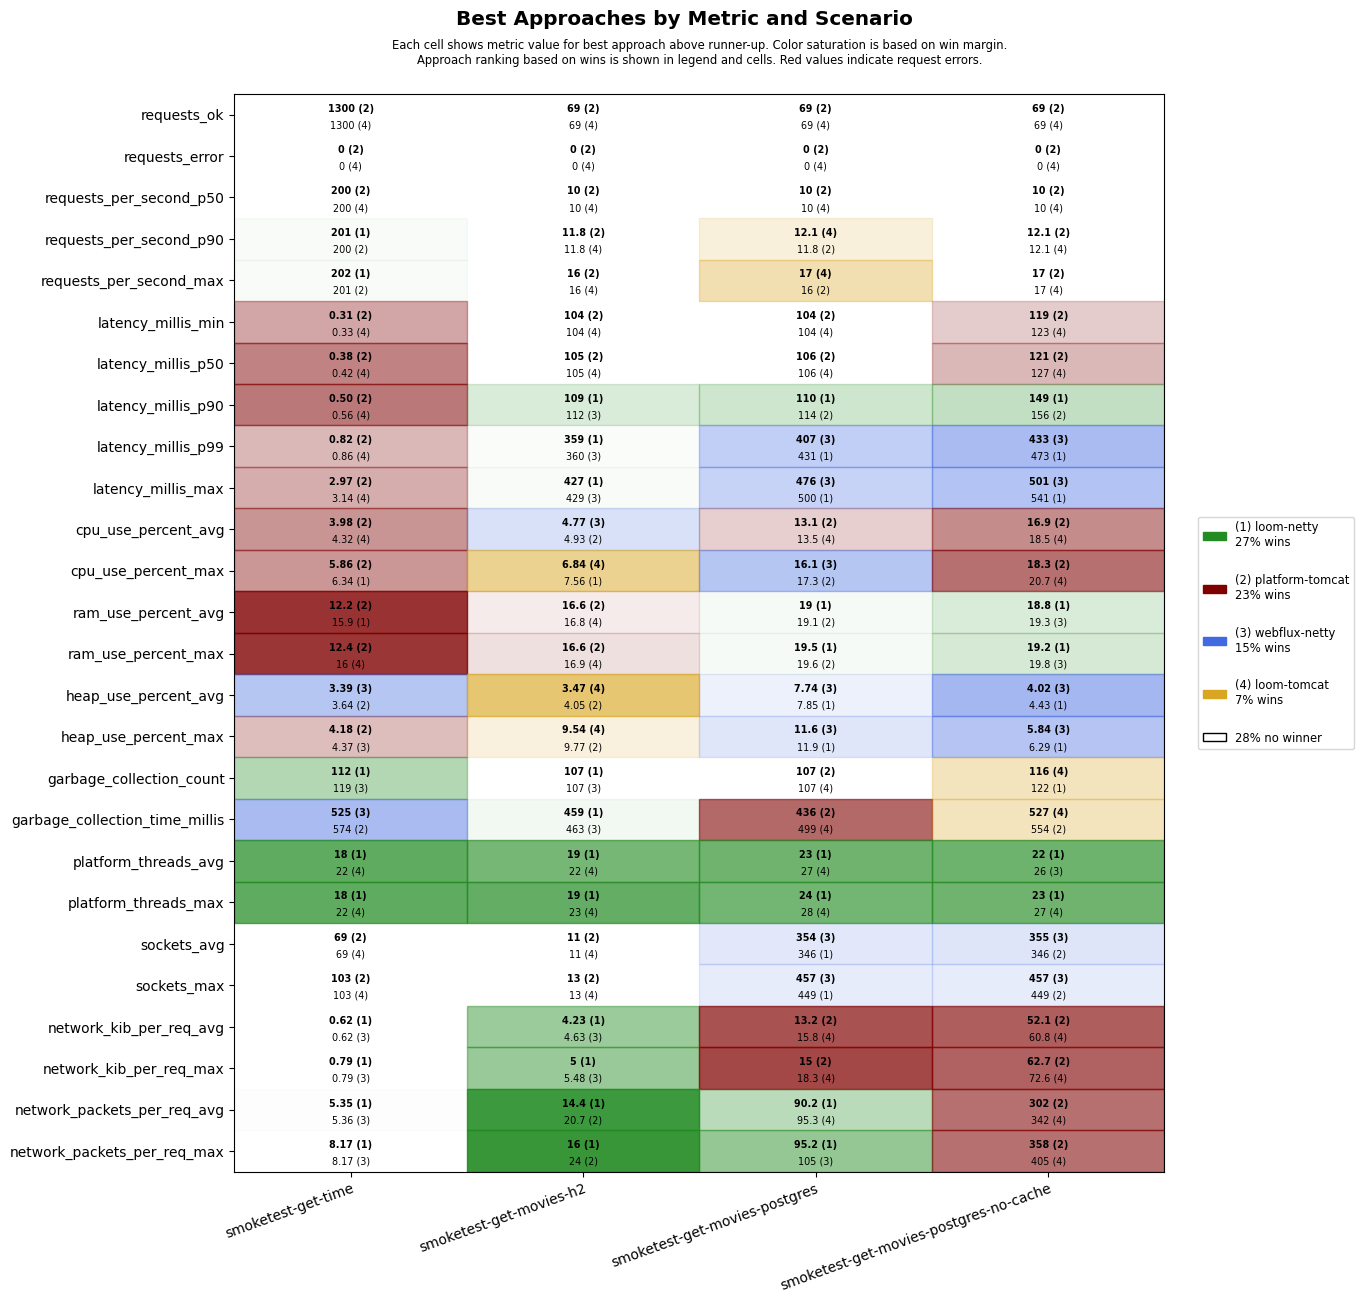

Source data for this figure (header and first rows):
scenario, approach, requests_ok, requests_error, requests_per_second_p50, requests_per_second_p90, requests_per_second_max, latency_millis_min, latency_millis_p50, latency_millis_p90, latency_millis_p99, latency_millis_max, cpu_use_percent_avg, cpu_use_percent_max, ram_use_percent_avg, ram_use_percent_max, heap_use_percent_avg, heap_use_percent_max, garbage_collection_count, garbage_collection_time_millis, platform_threads_avg, platform_threads_max, sockets_avg, sockets_max
smoketest-get-time, platform-tomcat, 1300, 0, 200, 200, 201, 0.31, 0.38, 0.50, 0.82, 2.97, 3.98, 5.86, 12.2, 12.4, 3.64, 4.18, 126, 574, 63, 63, 69, 103
smoketest-get-time, loom-tomcat, 1300, 0, 200, 200, 201, 0.33, 0.42, 0.56, 0.86, 3.14, 4.32, 6.55, 16.0, 16.0, 4.49, 6.01, 126, 581, 22, 22, 69, 103
smoketest-get-time, loom-netty, 1300, 0, 200, 201, 202, 0.41, 0.52, 0.69, 1.11, 3.50, 4.89, 6.34, 15.9, 16.0, 4.24, 5.88, 112, 581, 18, 18, 69, 103
smoketest-get-time, webflux-netty, 1300, 0, 200, 200, 201, 0.39, 0.48, 0.67, 1.12, 3.70, 4.55, 7.06, 16.3, 16.4, 3.39, 4.37, 119, 525, 22, 22, 69, 103
smoketest-get-movies-h2, platform-tomcat, 69, 0, 10, 11.8, 16, 104, 105, 121, 595, 664, 4.93, 7.75, 16.6, 16.6, 4.05, 9.77, 131, 582, 29, 30, 11, 13
smoketest-get-movies-h2, loom-tomcat, 69, 0, 10, 11.8, 16, 104, 105, 137, 633, 699, 4.93, 6.84, 16.8, 16.9, 3.47, 9.54, 134, 612, 22, 23, 11, 13
smoketest-get-movies-h2, loom-netty, 69, 0, 10, 11.2, 14, 104, 106, 109, 359, 427, 4.93, 7.56, 16.8, 16.9, 6.86, 10.5, 107, 459, 19, 19, 11, 13
smoketest-get-movies-h2, webflux-netty, 69, 0, 10, 11.2, 14, 104, 106, 112, 360, 429, 4.77, 8.04, 16.8, 17.0, 6.89, 10.5, 107, 463, 23, 23, 11, 13
smoketest-get-movies-postgres, platform-tomcat, 69, 0, 10, 11.8, 16, 104, 106, 114, 630, 697, 13.1, 17.3, 19.1, 19.6, 8.44, 13.5, 107, 436, 31, 33, 335, 439
smoketest-get-movies-postgres, loom-tomcat, 69, 0, 10, 12.1, 17, 104, 106, 138, 680, 753, 13.5, 17.3, 19.1, 19.6, 8.59, 13.6, 107, 499, 27, 28, 337, 441
smoketest-get-movies-postgres, loom-netty, 69, 0, 10, 11.2, 14, 104, 107, 110, 431, 500, 13.7, 18.8, 19.0, 19.5, 7.85, 11.9, 113, 504, 23, 24, 346, 449
smoketest-get-movies-postgres, webflux-netty, 69, 0, 10, 11.2, 14, 104, 107, 115, 407, 476, 14.0, 16.1, 19.2, 19.8, 7.74, 11.6, 121, 562, 27, 28, 354, 457
smoketest-get-movies-postgres-no-cache, platform-tomcat, 69, 0, 10, 12.1, 17, 119, 121, 156, 716, 785, 16.9, 18.3, 19.5, 20.0, 5.96, 13.1, 130, 554, 31, 32, 346, 449
smoketest-get-movies-postgres-no-cache, loom-tomcat, 69, 0, 10, 12.1, 17, 123, 127, 185, 742, 810, 18.5, 20.7, 19.4, 19.9, 4.87, 10.3, 116, 527, 27, 27, 332, 433
smoketest-get-movies-postgres-no-cache, loom-netty, 69, 0, 10, 11.5, 15, 127, 132, 149, 473, 541, 20.0, 22.3, 18.8, 19.2, 4.43, 6.29, 122, 580, 22, 23, 344, 443
smoketest-get-movies-postgres-no-cache, webflux-netty, 69, 0, 10, 11.2, 14, 128, 131, 157, 433, 501, 19.0, 22.9, 19.3, 19.8, 4.02, 5.84, 138, 676, 26, 27, 355, 457
